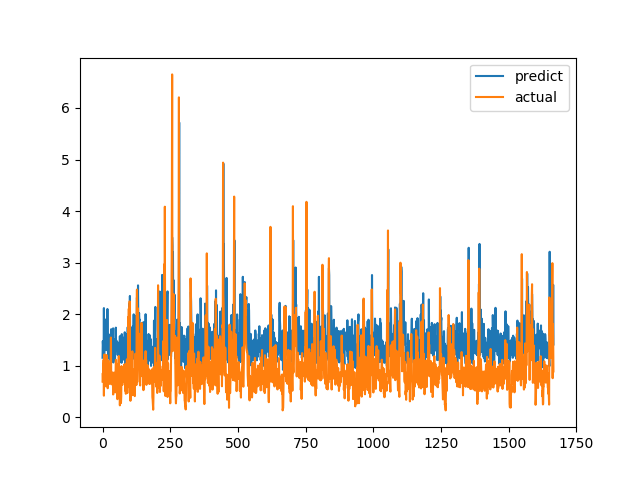

The table this chart was drawn from, first rows:
predict, actual
1.154, 0.6915
1.476, 0.8558
1.39, 0.7094
1.475, 1.015
1.266, 1.116
2.118, 0.4183
1.177, 1.002
1.363, 1.219
1.391, 1.143
1.744, 0.6528
1.895, 0.6747
1.35, 0.601
1.509, 0.6695
1.302, 0.6538
1.47, 0.7814
1.755, 1.206
1.362, 0.8469
1.371, 0.8286
2.1, 0.6482
1.482, 0.5624
1.276, 0.7183
1.17, 1.1
1.615, 0.9542
1.504, 0.729
1.348, 0.6694
1.136, 0.8631
1.316, 0.6465
1.114, 0.8223
1.561, 0.9236
1.251, 0.8301
1.409, 1.067
1.341, 1.546
1.709, 0.6827
1.151, 0.6386
1.398, 0.6464
1.366, 0.6881
1.476, 0.7274
1.657, 0.65
1.323, 0.8694
1.725, 0.4409
1.062, 0.4519
1.189, 0.7575
1.514, 0.4952
1.16, 0.6851
1.231, 0.7244
1.423, 0.8654
1.126, 0.74
1.304, 0.8071
1.371, 0.8204
1.738, 1.114
1.336, 1.109
1.49, 0.4751
1.31, 1.039
1.408, 0.9458
1.324, 0.7878
1.355, 0.3505
1.207, 0.9368
1.449, 0.9868
1.27, 0.647
1.26, 1.03
... 1,606 more rows
